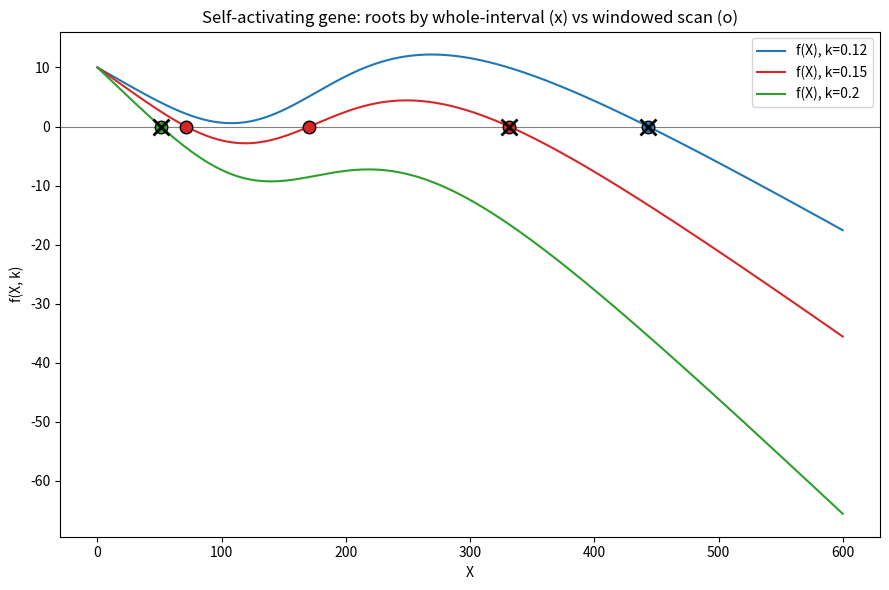

Here is the Python script that generated this plot: (Note: this script raises an exception after producing the figure.)
import matplotlib
matplotlib.use("Agg")
import matplotlib.pyplot as plt
import numpy as np


# --- Model: self-activating gene ---
# f(X) = basal + excitatory Hill activation - linear degradation
def f(X, k, g0=10.0, g1=45.0, Xth=200.0, n=4):
    hill = (X / Xth) ** n / (1.0 + (X / Xth) ** n)
    return g0 + g1 * hill - k * X


# --- Homemade bisection root-finder ---
# Requires f(a) and f(b) to have opposite signs (a sign change brackets a root).
# Repeatedly halve the interval, keeping whichever half still brackets the root.
def bisect(func, a, b, tol=1e-8, maxit=200):
    fa, fb = func(a), func(b)
    if fa == 0.0:
        return a
    if fb == 0.0:
        return b
    if fa * fb > 0.0:
        return None  # no sign change -> not bracketed, refuse
    for _ in range(maxit):
        m = 0.5 * (a + b)          # midpoint
        fm = func(m)
        if fm == 0.0 or 0.5 * (b - a) < tol:
            return m               # converged
        if fa * fm < 0.0:          # root is in the left half [a, m]
            b, fb = m, fm
        else:                      # root is in the right half [m, b]
            a, fa = m, fm
    return 0.5 * (a + b)


# --- Windowed scan: split [lo, hi] into small windows, ---
# --- run bisection on every window that shows a sign change. ---
def windowed_scan(func, lo, hi, nwin=600, tol=1e-8):
    edges = np.linspace(lo, hi, nwin + 1)
    roots = []
    for i in range(nwin):
        a, b = edges[i], edges[i + 1]
        if func(a) * func(b) < 0.0:      # sign change in this window
            r = bisect(func, a, b, tol=tol)
            if r is not None:
                # de-duplicate roots shared across adjacent windows
                if not any(abs(r - rr) < 1e-6 for rr in roots):
                    roots.append(r)
    return sorted(roots)


lo, hi = 0.0, 600.0
ks = [0.12, 0.15, 0.2]

whole_roots = {}
scan_roots = {}
for k in ks:
    func = lambda X, k=k: f(X, k)
    # Bisection on the WHOLE interval: only sees the outer sign change,
    # so it can return at most one root even if several exist.
    whole = bisect(func, lo, hi)
    whole_roots[k] = whole
    # Windowed scan recovers every root by localizing each sign change.
    scan_roots[k] = windowed_scan(func, lo, hi)

# --- Print results ---
for k in ks:
    print(f"k = {k}: whole-interval bisection root = {whole_roots[k]}")
for k in ks:
    rs = ", ".join(f"{r:.6f}" for r in scan_roots[k])
    print(f"k = {k}: windowed-scan roots ({len(scan_roots[k])}) = [{rs}]")

# --- Separate check ---
for k in ks:
    n_scan = len(scan_roots[k])
    kind = "bistable (3 states)" if n_scan == 3 else "monostable (1 state)"
    print(f"CHECK k = {k}: {kind}; whole-interval found "
          f"{0 if whole_roots[k] is None else 1} root, scan found {n_scan}")

print("EXPLANATION: The check confirms the result because a single bracketing "
      "over [0,600] detects only the one outermost sign change (thus one root, "
      "even when three exist at bistable k=0.15), whereas subdividing into small "
      "windows isolates each individual sign change and so recovers all roots.")

# --- Plot ---
X = np.linspace(lo, hi, 2000)
fig, ax = plt.subplots(figsize=(9, 6))
colors = {0.12: "tab:blue", 0.15: "tab:red", 0.2: "tab:green"}
for k in ks:
    ax.plot(X, f(X, k), color=colors[k], label=f"f(X), k={k}")
    for r in scan_roots[k]:
        ax.plot(r, 0.0, "o", color=colors[k], ms=9,
                markeredgecolor="k", zorder=5)
    if whole_roots[k] is not None:
        ax.plot(whole_roots[k], 0.0, "x", color="black", ms=12, mew=2, zorder=6)
ax.axhline(0.0, color="gray", lw=0.8)
ax.set_xlabel("X")
ax.set_ylabel("f(X, k)")
ax.set_title("Self-activating gene: roots by whole-interval (x) vs windowed scan (o)")
ax.legend()
plt.tight_layout()
plt.savefig("/private/tmp/claude-501/-Users-lvmy-neu-teaching-numericalR-numericalR/e8e9d206-e3a8-4079-be52-06334c0a89a5/scratchpad/eval/gen/2E.3.1_s5.png")
